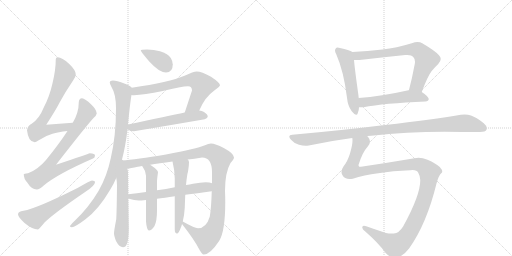
t = 0.00 s
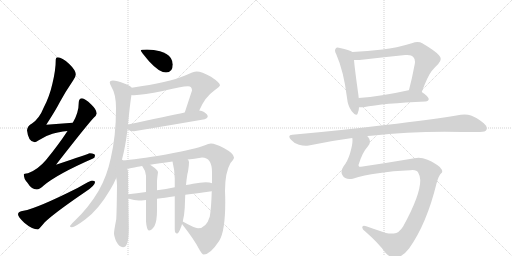
t = 2.79 s
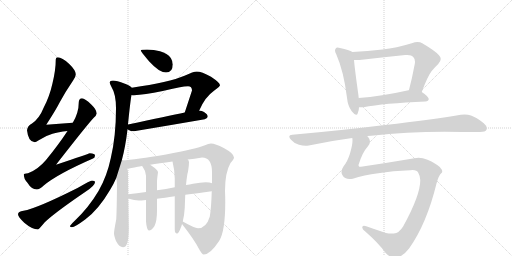
t = 5.58 s
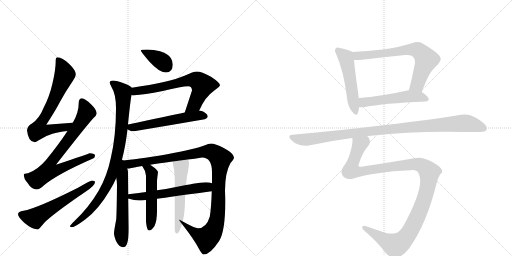
t = 8.36 s
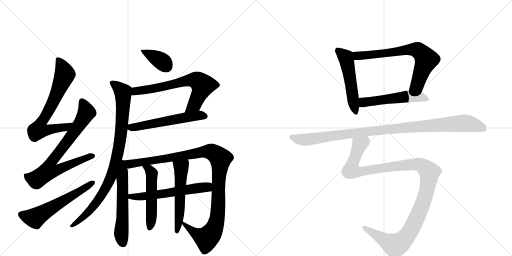
t = 11.15 s
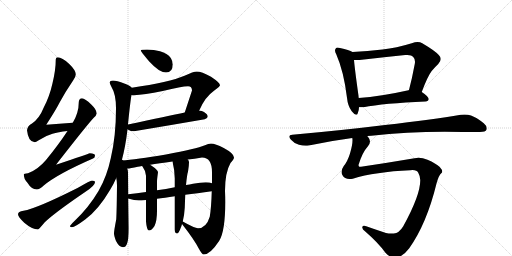
t = 13.94 s

The animated SVG that drew these frames (rendered in a browser with its animation timeline set to each time). Animation: 17 CSS @keyframes rules; one cycle of 13.94 s.

<svg version="1.1" viewBox="0 0 2048 1024" xmlns="http://www.w3.org/2000/svg">
  <g stroke="lightgray" stroke-dasharray="1,1" stroke-width="1" transform="scale(4, 4)">
    <line x1="0" y1="0" x2="256" y2="256"></line>
    <line x1="256" y1="0" x2="0" y2="256"></line>
    <line x1="128" y1="0" x2="128" y2="256"></line>
    <line x1="0" y1="128" x2="256" y2="128"></line>
    <line x1="256" y1="0" x2="512" y2="256"></line>
    <line x1="512" y1="0" x2="256" y2="256"></line>
    <line x1="384" y1="0" x2="384" y2="256"></line>
    <line x1="256" y1="128" x2="512" y2="128"></line>
  </g>
<g transform="scale(1, -1) translate(0, -850)">
   <style type="text/css">
    @keyframes keyframes0 {
      from {
       stroke: black;
       stroke-dashoffset: 699;
       stroke-width: 128;
       }
       69% {
       animation-timing-function: step-end;
       stroke: black;
       stroke-dashoffset: 0;
       stroke-width: 128;
       }
       to {
       stroke: black;
       stroke-width: 1024;
       }
       }
       #make-me-a-hanzi-animation-0 {
         animation: keyframes0 0.818848s both;
         animation-delay: 0.000000s;
         animation-timing-function: linear;
       }
    @keyframes keyframes1 {
      from {
       stroke: black;
       stroke-dashoffset: 768;
       stroke-width: 128;
       }
       71% {
       animation-timing-function: step-end;
       stroke: black;
       stroke-dashoffset: 0;
       stroke-width: 128;
       }
       to {
       stroke: black;
       stroke-width: 1024;
       }
       }
       #make-me-a-hanzi-animation-1 {
         animation: keyframes1 0.875000s both;
         animation-delay: 0.818848s;
         animation-timing-function: linear;
       }
    @keyframes keyframes2 {
      from {
       stroke: black;
       stroke-dashoffset: 586;
       stroke-width: 128;
       }
       66% {
       animation-timing-function: step-end;
       stroke: black;
       stroke-dashoffset: 0;
       stroke-width: 128;
       }
       to {
       stroke: black;
       stroke-width: 1024;
       }
       }
       #make-me-a-hanzi-animation-2 {
         animation: keyframes2 0.726888s both;
         animation-delay: 1.693848s;
         animation-timing-function: linear;
       }
    @keyframes keyframes3 {
      from {
       stroke: black;
       stroke-dashoffset: 375;
       stroke-width: 128;
       }
       55% {
       animation-timing-function: step-end;
       stroke: black;
       stroke-dashoffset: 0;
       stroke-width: 128;
       }
       to {
       stroke: black;
       stroke-width: 1024;
       }
       }
       #make-me-a-hanzi-animation-3 {
         animation: keyframes3 0.555176s both;
         animation-delay: 2.420736s;
         animation-timing-function: linear;
       }
    @keyframes keyframes4 {
      from {
       stroke: black;
       stroke-dashoffset: 674;
       stroke-width: 128;
       }
       69% {
       animation-timing-function: step-end;
       stroke: black;
       stroke-dashoffset: 0;
       stroke-width: 128;
       }
       to {
       stroke: black;
       stroke-width: 1024;
       }
       }
       #make-me-a-hanzi-animation-4 {
         animation: keyframes4 0.798503s both;
         animation-delay: 2.975911s;
         animation-timing-function: linear;
       }
    @keyframes keyframes5 {
      from {
       stroke: black;
       stroke-dashoffset: 567;
       stroke-width: 128;
       }
       65% {
       animation-timing-function: step-end;
       stroke: black;
       stroke-dashoffset: 0;
       stroke-width: 128;
       }
       to {
       stroke: black;
       stroke-width: 1024;
       }
       }
       #make-me-a-hanzi-animation-5 {
         animation: keyframes5 0.711426s both;
         animation-delay: 3.774414s;
         animation-timing-function: linear;
       }
    @keyframes keyframes6 {
      from {
       stroke: black;
       stroke-dashoffset: 912;
       stroke-width: 128;
       }
       75% {
       animation-timing-function: step-end;
       stroke: black;
       stroke-dashoffset: 0;
       stroke-width: 128;
       }
       to {
       stroke: black;
       stroke-width: 1024;
       }
       }
       #make-me-a-hanzi-animation-6 {
         animation: keyframes6 0.992188s both;
         animation-delay: 4.485840s;
         animation-timing-function: linear;
       }
    @keyframes keyframes7 {
      from {
       stroke: black;
       stroke-dashoffset: 580;
       stroke-width: 128;
       }
       65% {
       animation-timing-function: step-end;
       stroke: black;
       stroke-dashoffset: 0;
       stroke-width: 128;
       }
       to {
       stroke: black;
       stroke-width: 1024;
       }
       }
       #make-me-a-hanzi-animation-7 {
         animation: keyframes7 0.722005s both;
         animation-delay: 5.478027s;
         animation-timing-function: linear;
       }
    @keyframes keyframes8 {
      from {
       stroke: black;
       stroke-dashoffset: 1100;
       stroke-width: 128;
       }
       78% {
       animation-timing-function: step-end;
       stroke: black;
       stroke-dashoffset: 0;
       stroke-width: 128;
       }
       to {
       stroke: black;
       stroke-width: 1024;
       }
       }
       #make-me-a-hanzi-animation-8 {
         animation: keyframes8 1.145182s both;
         animation-delay: 6.200033s;
         animation-timing-function: linear;
       }
    @keyframes keyframes9 {
      from {
       stroke: black;
       stroke-dashoffset: 588;
       stroke-width: 128;
       }
       66% {
       animation-timing-function: step-end;
       stroke: black;
       stroke-dashoffset: 0;
       stroke-width: 128;
       }
       to {
       stroke: black;
       stroke-width: 1024;
       }
       }
       #make-me-a-hanzi-animation-9 {
         animation: keyframes9 0.728516s both;
         animation-delay: 7.345215s;
         animation-timing-function: linear;
       }
    @keyframes keyframes10 {
      from {
       stroke: black;
       stroke-dashoffset: 516;
       stroke-width: 128;
       }
       63% {
       animation-timing-function: step-end;
       stroke: black;
       stroke-dashoffset: 0;
       stroke-width: 128;
       }
       to {
       stroke: black;
       stroke-width: 1024;
       }
       }
       #make-me-a-hanzi-animation-10 {
         animation: keyframes10 0.669922s both;
         animation-delay: 8.073730s;
         animation-timing-function: linear;
       }
    @keyframes keyframes11 {
      from {
       stroke: black;
       stroke-dashoffset: 545;
       stroke-width: 128;
       }
       64% {
       animation-timing-function: step-end;
       stroke: black;
       stroke-dashoffset: 0;
       stroke-width: 128;
       }
       to {
       stroke: black;
       stroke-width: 1024;
       }
       }
       #make-me-a-hanzi-animation-11 {
         animation: keyframes11 0.693522s both;
         animation-delay: 8.743652s;
         animation-timing-function: linear;
       }
    @keyframes keyframes12 {
      from {
       stroke: black;
       stroke-dashoffset: 524;
       stroke-width: 128;
       }
       63% {
       animation-timing-function: step-end;
       stroke: black;
       stroke-dashoffset: 0;
       stroke-width: 128;
       }
       to {
       stroke: black;
       stroke-width: 1024;
       }
       }
       #make-me-a-hanzi-animation-12 {
         animation: keyframes12 0.676432s both;
         animation-delay: 9.437174s;
         animation-timing-function: linear;
       }
    @keyframes keyframes13 {
      from {
       stroke: black;
       stroke-dashoffset: 705;
       stroke-width: 128;
       }
       70% {
       animation-timing-function: step-end;
       stroke: black;
       stroke-dashoffset: 0;
       stroke-width: 128;
       }
       to {
       stroke: black;
       stroke-width: 1024;
       }
       }
       #make-me-a-hanzi-animation-13 {
         animation: keyframes13 0.823730s both;
         animation-delay: 10.113607s;
         animation-timing-function: linear;
       }
    @keyframes keyframes14 {
      from {
       stroke: black;
       stroke-dashoffset: 530;
       stroke-width: 128;
       }
       63% {
       animation-timing-function: step-end;
       stroke: black;
       stroke-dashoffset: 0;
       stroke-width: 128;
       }
       to {
       stroke: black;
       stroke-width: 1024;
       }
       }
       #make-me-a-hanzi-animation-14 {
         animation: keyframes14 0.681315s both;
         animation-delay: 10.937337s;
         animation-timing-function: linear;
       }
    @keyframes keyframes15 {
      from {
       stroke: black;
       stroke-dashoffset: 1032;
       stroke-width: 128;
       }
       77% {
       animation-timing-function: step-end;
       stroke: black;
       stroke-dashoffset: 0;
       stroke-width: 128;
       }
       to {
       stroke: black;
       stroke-width: 1024;
       }
       }
       #make-me-a-hanzi-animation-15 {
         animation: keyframes15 1.089844s both;
         animation-delay: 11.618652s;
         animation-timing-function: linear;
       }
    @keyframes keyframes16 {
      from {
       stroke: black;
       stroke-dashoffset: 1205;
       stroke-width: 128;
       }
       80% {
       animation-timing-function: step-end;
       stroke: black;
       stroke-dashoffset: 0;
       stroke-width: 128;
       }
       to {
       stroke: black;
       stroke-width: 1024;
       }
       }
       #make-me-a-hanzi-animation-16 {
         animation: keyframes16 1.230632s both;
         animation-delay: 12.708496s;
         animation-timing-function: linear;
       }
</style>
<path d="M 291 359 Q 237 356 185 351 Q 222 408 239 441 Q 261 482 293 529 Q 303 543 303 553 Q 303 569 276 595 Q 248 621 231 621 Q 223 621 223 612 Q 223 571 210 517 Q 198 463 174 418 Q 158 377 128 356 Q 110 347 108 329 Q 113 282 139 281 Q 143 281 155 289 Q 184 308 210 315 Q 232 322 270 326 C 300 330 321 361 291 359 Z" fill="lightgray"></path> 
<path d="M 328 457 Q 315 456 315 440 Q 315 399 291 359 L 270 326 Q 234 271 184 210 Q 151 171 112 157 Q 96 156 95 153 Q 95 135 109 120 Q 126 92 147 92 Q 158 92 175 108 Q 228 153 372 216 Q 380 219 380 228 Q 380 236 359 237 Q 353 234 224 191 Q 343 344 374 378 Q 385 387 387 396 Q 386 412 365 432 Q 340 456 328 457 Z" fill="lightgray"></path> 
<path d="M 368 128 Q 362 128 312 99 Q 147 16 94 7 Q 72 4 72 -7 Q 72 -17 97 -41 Q 129 -68 152 -68 Q 155 -68 179 -39 Q 220 0 342 83 Q 380 108 380 121 Q 380 128 368 128 Z" fill="lightgray"></path> 
<path d="M 588 652 Q 563 652 563 648 Q 563 644 597 604 Q 637 560 664 560 Q 691 560 691 593 Q 691 605 683 618 Q 670 637 640 645 Q 616 651 588 652 Z" fill="lightgray"></path> 
<path d="M 787 564 Q 774 564 738 547 Q 678 521 527 499 C 497 495 496 472 526 470 Q 529 469 536 469 Q 575 471 651 486 Q 727 505 752 505 Q 768 505 768 488 L 739 400 C 730 372 785 381 797 408 Q 819 461 856 487 Q 880 505 880 509 Q 880 519 844 543 Q 806 564 787 564 Z" fill="lightgray"></path> 
<path d="M 510 333 Q 510 332 513 331 Q 522 325 536 325 Q 674 348 819 373 Q 831 378 831 384 Q 831 393 816 402 Q 808 407 797 408 L 739 400 Q 674 387 512 352 C 486 346 486 346 510 333 Z" fill="lightgray"></path> 
<path d="M 527 499 Q 521 507 500 515 Q 465 528 452 528 Q 439 528 439 520 Q 439 515 446 502 Q 464 473 464 417 Q 464 306 443 217 Q 428 145 394 86 Q 355 20 299 -33 Q 280 -51 280 -55 Q 280 -59 288 -59 Q 299 -59 342 -27 Q 395 13 440 90 Q 454 112 465 138 L 487 208 Q 502 263 510 333 L 512 352 L 512 354 Q 522 451 526 470 C 530 497 530 497 527 499 Z" fill="lightgray"></path> 
<path d="M 465 138 Q 468 125 468 109 Q 467 9 465 -27 Q 456 -73 456 -84 Q 456 -93 464 -114 Q 477 -139 492 -139 Q 503 -139 508 -125 Q 515 -106 515 -63 L 513 56 L 513 73 L 512 161 Q 512 168 509 176 C 496 229 447 239 465 138 Z" fill="lightgray"></path> 
<path d="M 728 -46 Q 778 -110 795 -144 Q 808 -168 815 -168 Q 841 -168 877 -113 Q 901 -74 901 42 Q 901 63 900 86 Q 900 160 922 198 Q 936 214 936 220 Q 936 236 895 258 Q 861 276 844 276 Q 835 276 817 268 Q 788 256 664 232 Q 543 212 487 208 C 457 205 479 172 509 176 Q 522 176 551 183 Q 557 184 568 186 L 601 191 Q 634 196 690 204 L 751 212 Q 777 215 808 220 Q 848 220 848 161 L 848 117 L 847 85 Q 845 17 839 -17 Q 825 -63 792 -63 Q 779 -63 731 -36 C 713 -26 713 -26 728 -46 Z" fill="lightgray"></path> 
<path d="M 513 56 Q 514 55 516 55 Q 537 48 555 48 Q 563 48 584 50 L 628 55 Q 657 58 699 65 L 741 71 Q 787 77 847 85 C 877 89 877 109 848 117 Q 839 121 823 121 Q 802 121 772 115 Q 759 112 744 110 L 699 101 Q 664 94 628 89 L 584 82 Q 547 77 513 73 C 483 69 484 65 513 56 Z" fill="lightgray"></path> 
<path d="M 584 50 L 584 -36 Q 587 -72 596 -72 Q 606 -72 618 -54 Q 628 -33 628 7 L 628 55 L 628 89 L 628 125 Q 628 132 632 161 Q 632 170 605 188 Q 603 189 601 191 C 577 208 550 210 568 186 L 570 184 Q 581 170 584 147 L 584 82 L 584 50 Z" fill="lightgray"></path> 
<path d="M 699 65 L 699 -68 Q 699 -84 708 -84 Q 715 -84 723 -61 Q 726 -55 728 -46 L 731 -36 Q 737 -14 739 19 Q 740 47 741 71 L 744 110 Q 748 152 752 163 Q 756 187 756 201 Q 756 207 751 212 C 737 238 683 233 690 204 Q 699 168 699 136 L 699 101 L 699 65 Z" fill="lightgray"></path> 
<path d="M 1410 642 Q 1397 651 1360 658 Q 1354 660 1351 660 Q 1345 660 1343 656 Q 1340 653 1340 648 Q 1340 642 1345 633 Q 1375 565 1388 459 Q 1391 426 1407 405 Q 1419 391 1425 391 Q 1429 391 1431 397 Q 1436 408 1436 421 L 1435 458 Q 1434 464 1434 467 Q 1419 574 1416 610 C 1413 640 1413 640 1410 642 Z" fill="lightgray"></path> 
<path d="M 1687 482 Q 1711 546 1726 565 Q 1740 582 1753 594 Q 1763 605 1763 614 Q 1763 622 1755 630 Q 1740 647 1689 677 Q 1681 682 1670 682 Q 1660 682 1647 677 Q 1585 658 1530 652 Q 1470 645 1410 642 C 1380 640 1386 610 1416 610 L 1438 610 Q 1533 621 1621 630 L 1629 630 Q 1647 630 1653 622 Q 1660 615 1660 603 Q 1660 599 1659 594 Q 1648 535 1636 490 C 1628 461 1676 454 1687 482 Z" fill="lightgray"></path> 
<path d="M 1702 444 Q 1714 445 1715 454 Q 1714 464 1687 482 C 1664 498 1664 498 1636 490 L 1634 489 Q 1522 464 1435 458 C 1405 456 1406 421 1436 421 L 1454 421 Q 1534 437 1702 444 Z" fill="lightgray"></path> 
<path d="M 1469 306 Q 1476 307 1485 307 Q 1626 323 1779 323 Q 1893 322 1920 322 Q 1942 322 1946 331 Q 1947 334 1947 337 Q 1947 347 1935 357 Q 1905 381 1884 388 Q 1873 392 1858 392 Q 1851 392 1843 391 Q 1732 372 1540 350 Q 1370 329 1169 311 Q 1157 310 1157 304 Q 1157 299 1164 291 Q 1178 275 1196 271 Q 1210 267 1223 267 Q 1229 267 1235 268 Q 1318 286 1409 298 L 1469 306 Z" fill="lightgray"></path> 
<path d="M 1746 116 Q 1756 151 1765 157 Q 1769 160 1769 164 Q 1769 171 1759 182 Q 1744 196 1710 211 Q 1691 219 1674 219 Q 1666 219 1658 217 Q 1552 199 1444 183 L 1437 183 Q 1434 186 1434 190 Q 1449 240 1471 264 Q 1480 274 1480 284 Q 1480 293 1473 301 Q 1470 305 1469 306 C 1459 334 1410 328 1409 298 Q 1410 294 1410 289 Q 1410 270 1400 236 Q 1390 204 1375 186 Q 1366 173 1366 162 Q 1366 155 1370 149 Q 1378 134 1398 134 Q 1404 134 1411 135 Q 1500 163 1641 169 Q 1646 170 1650 170 Q 1668 170 1673 159 Q 1681 145 1681 130 L 1681 128 Q 1681 69 1613 -55 Q 1596 -83 1575 -84 L 1566 -84 Q 1554 -84 1544 -82 Q 1498 -67 1465 -55 Q 1460 -53 1456 -53 Q 1452 -53 1450 -56 Q 1449 -58 1449 -60 Q 1449 -67 1461 -76 Q 1513 -121 1541 -160 Q 1561 -182 1579 -182 Q 1610 -179 1637 -143 Q 1707 -44 1746 116 Z" fill="lightgray"></path> 
      <clipPath id="make-me-a-hanzi-clip-0">
      <path d="M 291 359 Q 237 356 185 351 Q 222 408 239 441 Q 261 482 293 529 Q 303 543 303 553 Q 303 569 276 595 Q 248 621 231 621 Q 223 621 223 612 Q 223 571 210 517 Q 198 463 174 418 Q 158 377 128 356 Q 110 347 108 329 Q 113 282 139 281 Q 143 281 155 289 Q 184 308 210 315 Q 232 322 270 326 C 300 330 321 361 291 359 Z" fill="lightgray"></path>
      </clipPath>
      <path clip-path="url(#make-me-a-hanzi-clip-0)" d="M 234 610 L 259 553 L 215 447 L 161 355 L 155 331 L 181 328 L 260 340 L 283 356 " fill="none" id="make-me-a-hanzi-animation-0" stroke-dasharray="571 1142" stroke-linecap="round"></path>

      <clipPath id="make-me-a-hanzi-clip-1">
      <path d="M 328 457 Q 315 456 315 440 Q 315 399 291 359 L 270 326 Q 234 271 184 210 Q 151 171 112 157 Q 96 156 95 153 Q 95 135 109 120 Q 126 92 147 92 Q 158 92 175 108 Q 228 153 372 216 Q 380 219 380 228 Q 380 236 359 237 Q 353 234 224 191 Q 343 344 374 378 Q 385 387 387 396 Q 386 412 365 432 Q 340 456 328 457 Z" fill="lightgray"></path>
      </clipPath>
      <path clip-path="url(#make-me-a-hanzi-clip-1)" d="M 329 443 L 346 403 L 342 392 L 282 301 L 205 203 L 196 167 L 228 169 L 310 206 L 371 226 " fill="none" id="make-me-a-hanzi-animation-1" stroke-dasharray="640 1280" stroke-linecap="round"></path>

      <clipPath id="make-me-a-hanzi-clip-2">
      <path d="M 368 128 Q 362 128 312 99 Q 147 16 94 7 Q 72 4 72 -7 Q 72 -17 97 -41 Q 129 -68 152 -68 Q 155 -68 179 -39 Q 220 0 342 83 Q 380 108 380 121 Q 380 128 368 128 Z" fill="lightgray"></path>
      </clipPath>
      <path clip-path="url(#make-me-a-hanzi-clip-2)" d="M 83 -8 L 142 -22 L 371 120 " fill="none" id="make-me-a-hanzi-animation-2" stroke-dasharray="458 916" stroke-linecap="round"></path>

      <clipPath id="make-me-a-hanzi-clip-3">
      <path d="M 588 652 Q 563 652 563 648 Q 563 644 597 604 Q 637 560 664 560 Q 691 560 691 593 Q 691 605 683 618 Q 670 637 640 645 Q 616 651 588 652 Z" fill="lightgray"></path>
      </clipPath>
      <path clip-path="url(#make-me-a-hanzi-clip-3)" d="M 567 647 L 644 607 L 666 583 " fill="none" id="make-me-a-hanzi-animation-3" stroke-dasharray="247 494" stroke-linecap="round"></path>

      <clipPath id="make-me-a-hanzi-clip-4">
      <path d="M 787 564 Q 774 564 738 547 Q 678 521 527 499 C 497 495 496 472 526 470 Q 529 469 536 469 Q 575 471 651 486 Q 727 505 752 505 Q 768 505 768 488 L 739 400 C 730 372 785 381 797 408 Q 819 461 856 487 Q 880 505 880 509 Q 880 519 844 543 Q 806 564 787 564 Z" fill="lightgray"></path>
      </clipPath>
      <path clip-path="url(#make-me-a-hanzi-clip-4)" d="M 532 477 L 543 486 L 658 503 L 756 530 L 788 528 L 810 508 L 805 489 L 778 433 L 746 406 " fill="none" id="make-me-a-hanzi-animation-4" stroke-dasharray="546 1092" stroke-linecap="round"></path>

      <clipPath id="make-me-a-hanzi-clip-5">
      <path d="M 510 333 Q 510 332 513 331 Q 522 325 536 325 Q 674 348 819 373 Q 831 378 831 384 Q 831 393 816 402 Q 808 407 797 408 L 739 400 Q 674 387 512 352 C 486 346 486 346 510 333 Z" fill="lightgray"></path>
      </clipPath>
      <path clip-path="url(#make-me-a-hanzi-clip-5)" d="M 515 337 L 749 382 L 799 389 L 821 385 " fill="none" id="make-me-a-hanzi-animation-5" stroke-dasharray="439 878" stroke-linecap="round"></path>

      <clipPath id="make-me-a-hanzi-clip-6">
      <path d="M 527 499 Q 521 507 500 515 Q 465 528 452 528 Q 439 528 439 520 Q 439 515 446 502 Q 464 473 464 417 Q 464 306 443 217 Q 428 145 394 86 Q 355 20 299 -33 Q 280 -51 280 -55 Q 280 -59 288 -59 Q 299 -59 342 -27 Q 395 13 440 90 Q 454 112 465 138 L 487 208 Q 502 263 510 333 L 512 352 L 512 354 Q 522 451 526 470 C 530 497 530 497 527 499 Z" fill="lightgray"></path>
      </clipPath>
      <path clip-path="url(#make-me-a-hanzi-clip-6)" d="M 449 519 L 491 482 L 493 454 L 481 293 L 460 193 L 433 117 L 394 51 L 325 -26 L 286 -53 " fill="none" id="make-me-a-hanzi-animation-6" stroke-dasharray="784 1568" stroke-linecap="round"></path>

      <clipPath id="make-me-a-hanzi-clip-7">
      <path d="M 465 138 Q 468 125 468 109 Q 467 9 465 -27 Q 456 -73 456 -84 Q 456 -93 464 -114 Q 477 -139 492 -139 Q 503 -139 508 -125 Q 515 -106 515 -63 L 513 56 L 513 73 L 512 161 Q 512 168 509 176 C 496 229 447 239 465 138 Z" fill="lightgray"></path>
      </clipPath>
      <path clip-path="url(#make-me-a-hanzi-clip-7)" d="M 487 200 L 493 173 L 485 -85 L 491 -123 " fill="none" id="make-me-a-hanzi-animation-7" stroke-dasharray="452 904" stroke-linecap="round"></path>

      <clipPath id="make-me-a-hanzi-clip-8">
      <path d="M 728 -46 Q 778 -110 795 -144 Q 808 -168 815 -168 Q 841 -168 877 -113 Q 901 -74 901 42 Q 901 63 900 86 Q 900 160 922 198 Q 936 214 936 220 Q 936 236 895 258 Q 861 276 844 276 Q 835 276 817 268 Q 788 256 664 232 Q 543 212 487 208 C 457 205 479 172 509 176 Q 522 176 551 183 Q 557 184 568 186 L 601 191 Q 634 196 690 204 L 751 212 Q 777 215 808 220 Q 848 220 848 161 L 848 117 L 847 85 Q 845 17 839 -17 Q 825 -63 792 -63 Q 779 -63 731 -36 C 713 -26 713 -26 728 -46 Z" fill="lightgray"></path>
      </clipPath>
      <path clip-path="url(#make-me-a-hanzi-clip-8)" d="M 492 204 L 527 195 L 813 243 L 850 241 L 870 227 L 882 212 L 874 124 L 874 31 L 868 -27 L 855 -68 L 826 -103 L 768 -74 L 738 -50 L 738 -44 " fill="none" id="make-me-a-hanzi-animation-8" stroke-dasharray="972 1944" stroke-linecap="round"></path>

      <clipPath id="make-me-a-hanzi-clip-9">
      <path d="M 513 56 Q 514 55 516 55 Q 537 48 555 48 Q 563 48 584 50 L 628 55 Q 657 58 699 65 L 741 71 Q 787 77 847 85 C 877 89 877 109 848 117 Q 839 121 823 121 Q 802 121 772 115 Q 759 112 744 110 L 699 101 Q 664 94 628 89 L 584 82 Q 547 77 513 73 C 483 69 484 65 513 56 Z" fill="lightgray"></path>
      </clipPath>
      <path clip-path="url(#make-me-a-hanzi-clip-9)" d="M 516 60 L 658 75 L 829 102 L 841 112 " fill="none" id="make-me-a-hanzi-animation-9" stroke-dasharray="460 920" stroke-linecap="round"></path>

      <clipPath id="make-me-a-hanzi-clip-10">
      <path d="M 584 50 L 584 -36 Q 587 -72 596 -72 Q 606 -72 618 -54 Q 628 -33 628 7 L 628 55 L 628 89 L 628 125 Q 628 132 632 161 Q 632 170 605 188 Q 603 189 601 191 C 577 208 550 210 568 186 L 570 184 Q 581 170 584 147 L 584 82 L 584 50 Z" fill="lightgray"></path>
      </clipPath>
      <path clip-path="url(#make-me-a-hanzi-clip-10)" d="M 577 181 L 596 172 L 608 155 L 607 -2 L 598 -63 " fill="none" id="make-me-a-hanzi-animation-10" stroke-dasharray="388 776" stroke-linecap="round"></path>

      <clipPath id="make-me-a-hanzi-clip-11">
      <path d="M 699 65 L 699 -68 Q 699 -84 708 -84 Q 715 -84 723 -61 Q 726 -55 728 -46 L 731 -36 Q 737 -14 739 19 Q 740 47 741 71 L 744 110 Q 748 152 752 163 Q 756 187 756 201 Q 756 207 751 212 C 737 238 683 233 690 204 Q 699 168 699 136 L 699 101 L 699 65 Z" fill="lightgray"></path>
      </clipPath>
      <path clip-path="url(#make-me-a-hanzi-clip-11)" d="M 698 198 L 725 179 L 718 -2 L 708 -76 " fill="none" id="make-me-a-hanzi-animation-11" stroke-dasharray="417 834" stroke-linecap="round"></path>

      <clipPath id="make-me-a-hanzi-clip-12">
      <path d="M 1410 642 Q 1397 651 1360 658 Q 1354 660 1351 660 Q 1345 660 1343 656 Q 1340 653 1340 648 Q 1340 642 1345 633 Q 1375 565 1388 459 Q 1391 426 1407 405 Q 1419 391 1425 391 Q 1429 391 1431 397 Q 1436 408 1436 421 L 1435 458 Q 1434 464 1434 467 Q 1419 574 1416 610 C 1413 640 1413 640 1410 642 Z" fill="lightgray"></path>
      </clipPath>
      <path clip-path="url(#make-me-a-hanzi-clip-12)" d="M 1352 648 L 1383 620 L 1386 610 L 1424 398 " fill="none" id="make-me-a-hanzi-animation-12" stroke-dasharray="396 792" stroke-linecap="round"></path>

      <clipPath id="make-me-a-hanzi-clip-13">
      <path d="M 1687 482 Q 1711 546 1726 565 Q 1740 582 1753 594 Q 1763 605 1763 614 Q 1763 622 1755 630 Q 1740 647 1689 677 Q 1681 682 1670 682 Q 1660 682 1647 677 Q 1585 658 1530 652 Q 1470 645 1410 642 C 1380 640 1386 610 1416 610 L 1438 610 Q 1533 621 1621 630 L 1629 630 Q 1647 630 1653 622 Q 1660 615 1660 603 Q 1660 599 1659 594 Q 1648 535 1636 490 C 1628 461 1676 454 1687 482 Z" fill="lightgray"></path>
      </clipPath>
      <path clip-path="url(#make-me-a-hanzi-clip-13)" d="M 1418 638 L 1426 628 L 1444 627 L 1629 651 L 1661 652 L 1680 644 L 1706 611 L 1669 512 L 1643 495 " fill="none" id="make-me-a-hanzi-animation-13" stroke-dasharray="577 1154" stroke-linecap="round"></path>

      <clipPath id="make-me-a-hanzi-clip-14">
      <path d="M 1702 444 Q 1714 445 1715 454 Q 1714 464 1687 482 C 1664 498 1664 498 1636 490 L 1634 489 Q 1522 464 1435 458 C 1405 456 1406 421 1436 421 L 1454 421 Q 1534 437 1702 444 Z" fill="lightgray"></path>
      </clipPath>
      <path clip-path="url(#make-me-a-hanzi-clip-14)" d="M 1441 427 L 1457 441 L 1630 464 L 1678 464 L 1706 454 " fill="none" id="make-me-a-hanzi-animation-14" stroke-dasharray="402 804" stroke-linecap="round"></path>

      <clipPath id="make-me-a-hanzi-clip-15">
      <path d="M 1469 306 Q 1476 307 1485 307 Q 1626 323 1779 323 Q 1893 322 1920 322 Q 1942 322 1946 331 Q 1947 334 1947 337 Q 1947 347 1935 357 Q 1905 381 1884 388 Q 1873 392 1858 392 Q 1851 392 1843 391 Q 1732 372 1540 350 Q 1370 329 1169 311 Q 1157 310 1157 304 Q 1157 299 1164 291 Q 1178 275 1196 271 Q 1210 267 1223 267 Q 1229 267 1235 268 Q 1318 286 1409 298 L 1469 306 Z" fill="lightgray"></path>
      </clipPath>
      <path clip-path="url(#make-me-a-hanzi-clip-15)" d="M 1167 301 L 1218 291 L 1607 339 L 1843 357 L 1886 353 L 1935 336 " fill="none" id="make-me-a-hanzi-animation-15" stroke-dasharray="904 1808" stroke-linecap="round"></path>

      <clipPath id="make-me-a-hanzi-clip-16">
      <path d="M 1746 116 Q 1756 151 1765 157 Q 1769 160 1769 164 Q 1769 171 1759 182 Q 1744 196 1710 211 Q 1691 219 1674 219 Q 1666 219 1658 217 Q 1552 199 1444 183 L 1437 183 Q 1434 186 1434 190 Q 1449 240 1471 264 Q 1480 274 1480 284 Q 1480 293 1473 301 Q 1470 305 1469 306 C 1459 334 1410 328 1409 298 Q 1410 294 1410 289 Q 1410 270 1400 236 Q 1390 204 1375 186 Q 1366 173 1366 162 Q 1366 155 1370 149 Q 1378 134 1398 134 Q 1404 134 1411 135 Q 1500 163 1641 169 Q 1646 170 1650 170 Q 1668 170 1673 159 Q 1681 145 1681 130 L 1681 128 Q 1681 69 1613 -55 Q 1596 -83 1575 -84 L 1566 -84 Q 1554 -84 1544 -82 Q 1498 -67 1465 -55 Q 1460 -53 1456 -53 Q 1452 -53 1450 -56 Q 1449 -58 1449 -60 Q 1449 -67 1461 -76 Q 1513 -121 1541 -160 Q 1561 -182 1579 -182 Q 1610 -179 1637 -143 Q 1707 -44 1746 116 Z" fill="lightgray"></path>
      </clipPath>
      <path clip-path="url(#make-me-a-hanzi-clip-16)" d="M 1463 297 L 1460 284 L 1439 272 L 1408 189 L 1408 168 L 1437 162 L 1531 179 L 1672 193 L 1703 177 L 1718 160 L 1706 81 L 1685 19 L 1641 -74 L 1608 -115 L 1580 -132 L 1456 -59 " fill="none" id="make-me-a-hanzi-animation-16" stroke-dasharray="1077 2154" stroke-linecap="round"></path>

</g>
</svg>
